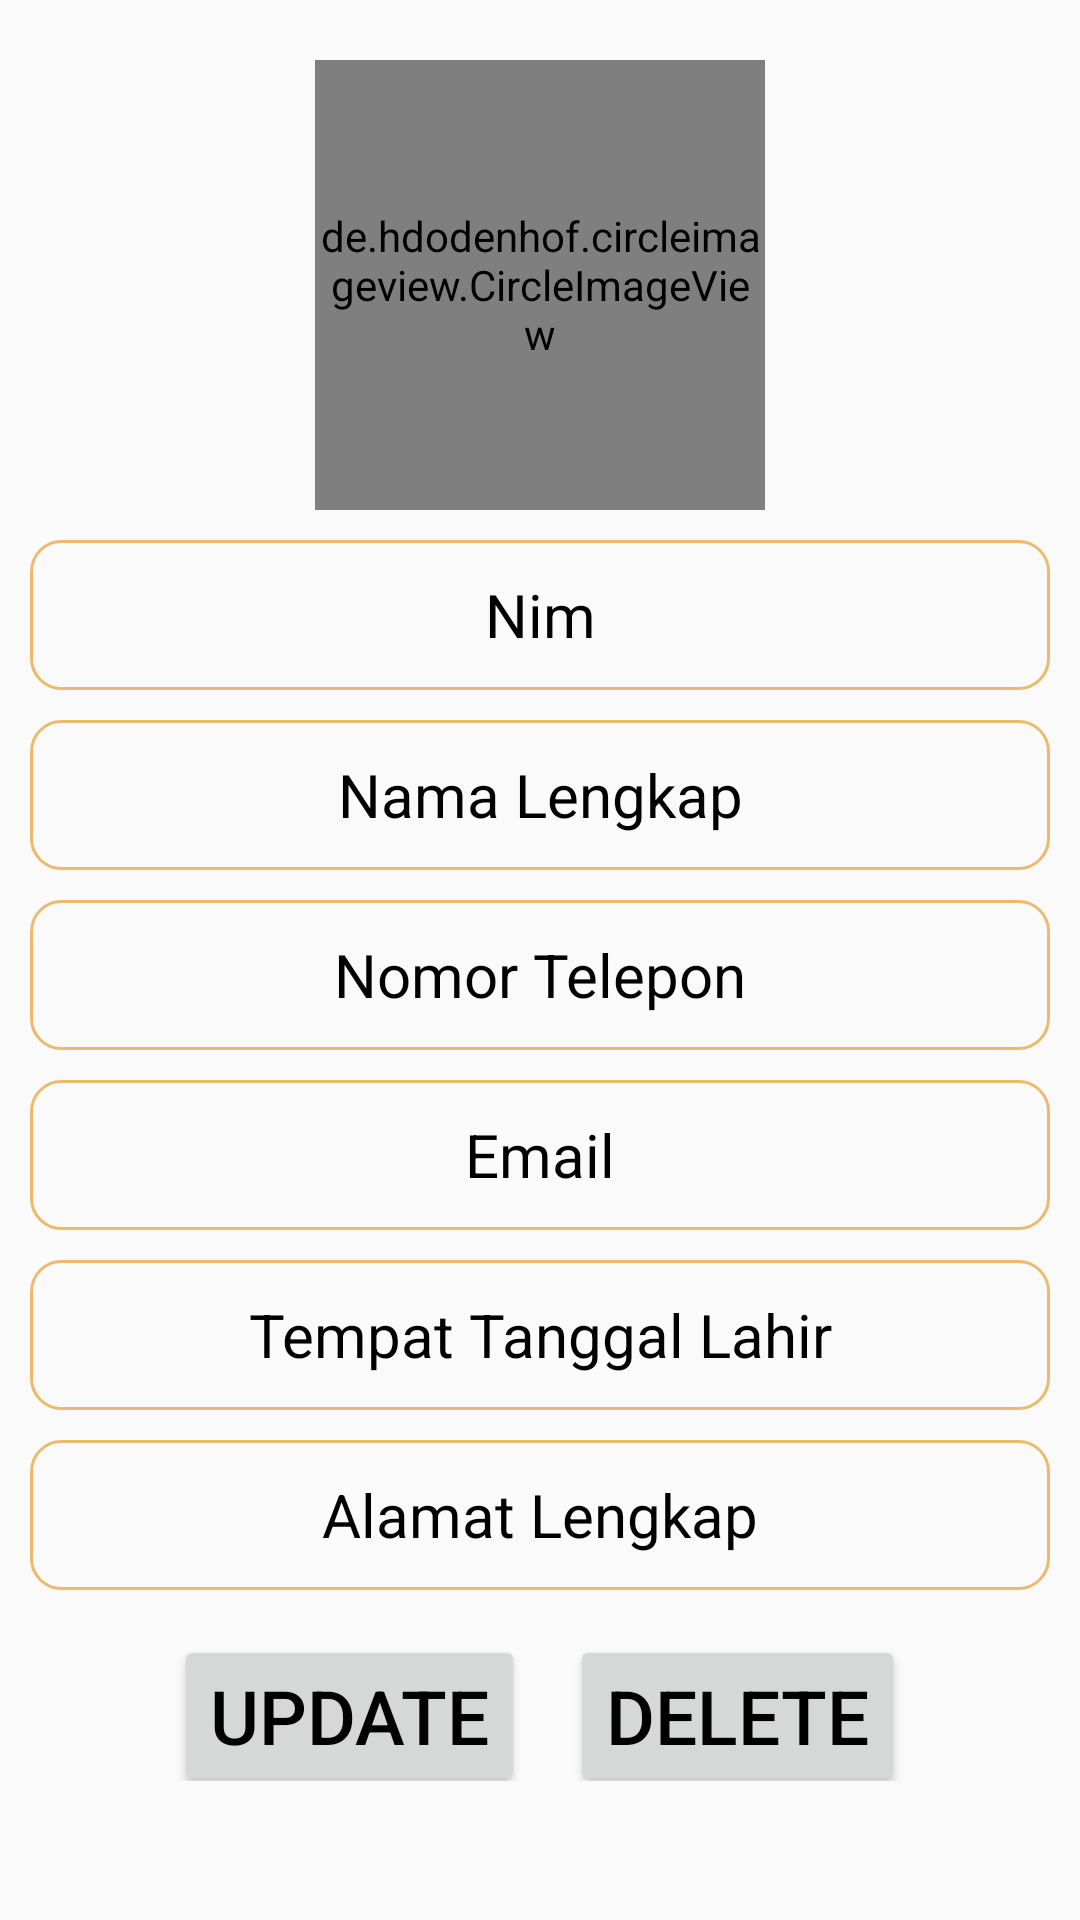

Here is an Android app screen rendered from its layout file. Give the layout XML and the strings, colors and styles it references.
<!-- AndroidManifest.xml: application theme Theme.BiodataMVP -->
<!-- res/layout/activity_update_delete.xml -->
<?xml version="1.0" encoding="utf-8"?>
<LinearLayout 
    xmlns:android="http://schemas.android.com/apk/res/android"
    xmlns:tools="http://schemas.android.com/tools"
    android:layout_width="match_parent"
    android:layout_height="match_parent"
    android:orientation="vertical"
    tools:context=".view.UpdateDeleteActivity">

    <ProgressBar
        android:id="@+id/progress_update"
        android:layout_width="match_parent"
        android:layout_height="match_parent"
        android:visibility="gone"/>
   <LinearLayout
       android:layout_width="match_parent"
       android:layout_height="wrap_content"
       android:orientation="vertical">
       <de.hdodenhof.circleimageview.CircleImageView
           android:id="@+id/updatedel_images"
           android:layout_width="150dp"
           android:layout_height="150dp"
           android:layout_gravity="center"
           android:layout_marginTop="20dp"
           android:src="@drawable/user"/>
       <EditText
           android:id="@+id/edt_nim_updatedel"
           android:layout_width="match_parent"
           android:layout_height="50dp"
           android:autofillHints="name"
           android:background="@drawable/rounder_background_edit"
           android:layout_marginStart="10dp"
           android:layout_marginEnd="10dp"
           android:layout_marginTop="10dp"
           android:hint="@string/nim_lengkap"
           android:gravity="center"
           android:textSize="20sp"
           android:textColor="@color/black"
           android:textColorHint="@color/black" />
       <EditText
           android:id="@+id/edt_nama_updatedel"
           android:layout_width="match_parent"
           android:layout_height="50dp"
           android:autofillHints="name"
           android:background="@drawable/rounder_background_edit"
           android:layout_marginStart="10dp"
           android:layout_marginEnd="10dp"
           android:layout_marginTop="10dp"
           android:hint="@string/nama_lengkap"
           android:gravity="center"
           android:textSize="20sp"
           android:textColor="@color/black"
           android:textColorHint="@color/black" />
       <EditText
           android:id="@+id/edt_phone_updatedel"
           android:layout_width="match_parent"
           android:layout_height="50dp"
           android:autofillHints="phone"
           android:background="@drawable/rounder_background_edit"
           android:layout_marginStart="10dp"
           android:layout_marginEnd="10dp"
           android:layout_marginTop="10dp"
           android:hint="@string/phone"
           android:gravity="center"
           android:textSize="20sp"
           android:textColor="@color/black"
           android:textColorHint="@color/black" />
       <EditText
           android:id="@+id/edt_email_updatedel"
           android:layout_width="match_parent"
           android:layout_height="50dp"
           android:autofillHints="emailAddress"
           android:background="@drawable/rounder_background_edit"
           android:layout_marginStart="10dp"
           android:layout_marginEnd="10dp"
           android:layout_marginTop="10dp"
           android:hint="@string/email"
           android:gravity="center"
           android:textSize="20sp"
           android:textColor="@color/black"
           android:textColorHint="@color/black" />
       <EditText
           android:id="@+id/edt_dob_updatedel"
           android:layout_width="match_parent"
           android:layout_height="50dp"
           android:autofillHints="postalAddress"
           android:background="@drawable/rounder_background_edit"
           android:layout_marginStart="10dp"
           android:layout_marginEnd="10dp"
           android:layout_marginTop="10dp"
           android:hint="@string/dob"
           android:gravity="center"
           android:textSize="20sp"
           android:textColor="@color/black"
           android:textColorHint="@color/black" />
       <EditText
           android:id="@+id/edt_address_updatedel"
           android:layout_width="match_parent"
           android:layout_height="50dp"
           android:autofillHints="postalAddress"
           android:background="@drawable/rounder_background_edit"
           android:layout_marginStart="10dp"
           android:layout_marginEnd="10dp"
           android:layout_marginTop="10dp"
           android:hint="@string/address"
           android:gravity="center"
           android:textSize="20sp"
           android:textColor="@color/black"
           android:textColorHint="@color/black" />
       <LinearLayout
           android:layout_width="match_parent"
           android:layout_height="wrap_content"
           android:gravity="center">
           <Button
               android:id="@+id/btn_update_updatedel"
               android:layout_width="wrap_content"
               android:layout_height="wrap_content"
               android:layout_gravity="center"
               android:layout_marginTop="10dp"
               android:text="@string/update"
               android:textSize="25sp"
               android:textColor="@color/black"/>
           <Button
               android:id="@+id/btn_delete_updatedel"
               android:layout_width="wrap_content"
               android:layout_height="wrap_content"
               android:layout_gravity="center"
               android:layout_marginStart="15dp"
               android:layout_marginTop="10dp"
               android:text="@string/delete"
               android:textSize="25sp"
               android:textColor="@color/black"/>
       </LinearLayout>
   </LinearLayout>
</LinearLayout>
<!-- resources referenced by this layout -->
<resources>
  <!-- drawable rounder_background_edit (drawable) -->
  <?xml version="1.0" encoding="utf-8"?>
  <shape xmlns:android="http://schemas.android.com/apk/res/android"
      >
  
      <size
          android:width="150dp"
          android:height="25dp"/>
      <stroke
          android:width="1dp"
          android:color="#8FE48901"/>
      <corners
          android:radius="10dp"
          android:topLeftRadius="10dp"
          android:topRightRadius="10dp"
          android:bottomLeftRadius="10dp"
          android:bottomRightRadius="10dp"/>
  </shape>
  <!-- drawable user: webp bitmap (drawable-xxhdpi, 18828 bytes) -->
  <string name="address">Alamat Lengkap</string>
  <string name="delete">Delete</string>
  <string name="dob">Tempat Tanggal Lahir</string>
  <string name="email">Email</string>
  <string name="nama_lengkap">Nama Lengkap</string>
  <string name="nim_lengkap">Nim</string>
  <string name="phone">Nomor Telepon</string>
  <string name="update">Update</string>
  <style name="Theme.BiodataMVP" parent="Base.Theme.BiodataMVP" />
  <style name="Base.Theme.BiodataMVP" parent="Theme.AppCompat.Light.DarkActionBar">
          
          
      </style>
  <!-- not gathered from this repository: default colours our renderer supplied (Android Studio template values) -->
  <color name="black">#FF000000</color>
</resources>
